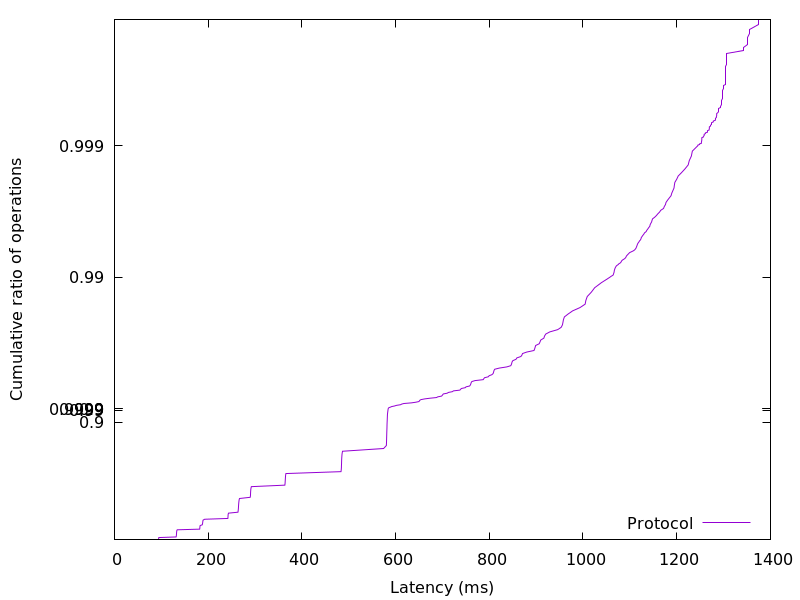

Source data for this figure (header and first rows):
93.968896, 0.01
94.13, 0.02
94.26, 0.03
94.43, 0.04
94.68, 0.05
131.5, 0.06
131.9, 0.07
132.1, 0.08
132.2, 0.09
132.3, 0.1
132.4, 0.11
132.5, 0.12
132.6, 0.13
132.7, 0.14
132.9, 0.15
133.2, 0.16
134, 0.17
181.9, 0.18
182.1, 0.19
182.3, 0.2
182.4, 0.21
182.6, 0.22
182.9, 0.23
187.3, 0.24
187.8, 0.25
188.1, 0.26
188.3, 0.27
188.5, 0.28
188.8, 0.29
189.1, 0.3
192.5, 0.31
242, 0.32
242.2, 0.33
242.3, 0.34
242.4, 0.35
242.6, 0.36
242.8, 0.37
243.3, 0.38
263.5, 0.39
263.9, 0.4
264.1, 0.41
264.3, 0.42
264.5, 0.43
264.6, 0.44
264.8, 0.45
264.9, 0.46
265.1, 0.47
265.3, 0.48
265.5, 0.49
265.8, 0.5
266.1, 0.51
266.8, 0.52
289.8, 0.53
290.1, 0.54
290.3, 0.55
290.4, 0.56
290.6, 0.57
290.8, 0.58
291, 0.59
291.4, 0.6
292.1, 0.61
... 298 more rows
